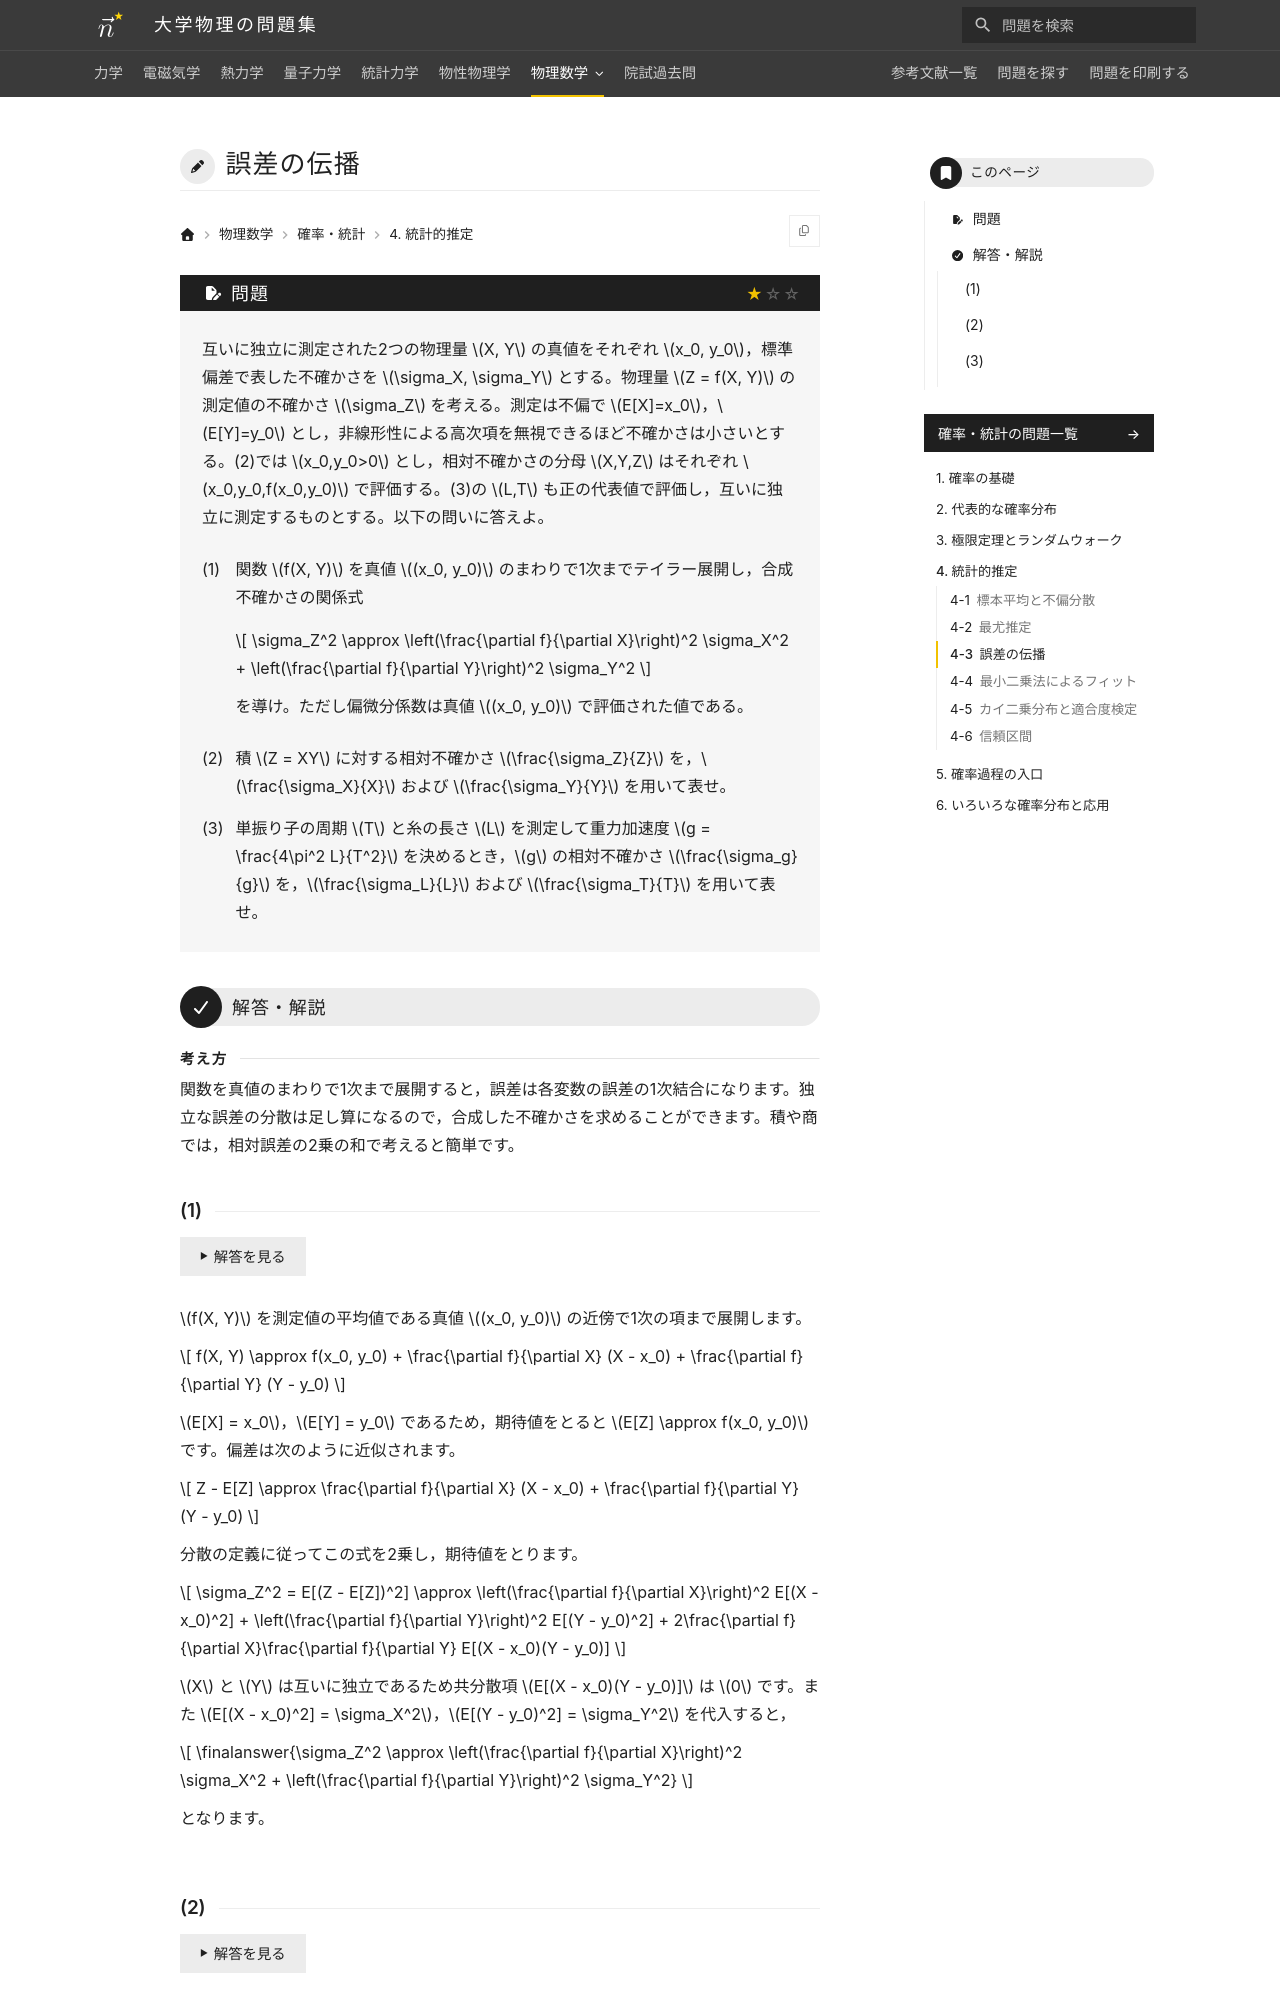

repository: Nanana-2/physics-site · page: 13probability_statistics/04/04_030/index.html · generator: mkdocs

---
tags:
  - 基本
---

# 誤差の伝播

## 問題
互いに独立に測定された2つの物理量 $X, Y$ の真値をそれぞれ $x_0, y_0$，不確かさ（標準偏差）を $\sigma_X, \sigma_Y$ とする。物理量 $Z = f(X, Y)$ の測定値の不確かさ $\sigma_Z$ を考える。以下の問いに答えよ。

(1) 関数 $f(X, Y)$ を真値 $(x_0, y_0)$ のまわりで1次までテイラー展開し，合成不確かさの関係式

$$
\sigma_Z^2 = \left(\frac{\partial f}{\partial X}\right)^2 \sigma_X^2 + \left(\frac{\partial f}{\partial Y}\right)^2 \sigma_Y^2
$$

を導け。ただし偏微分係数は真値 $(x_0, y_0)$ で評価された値である。

(2) 積 $Z = XY$ に対する相対不確かさ $\frac{\sigma_Z}{Z}$ を，$\frac{\sigma_X}{X}$ および $\frac{\sigma_Y}{Y}$ を用いて表せ。

(3) 単振り子の周期 $T$ と糸の長さ $L$ を測定して重力加速度 $g = \frac{4\pi^2 L}{T^2}$ を決定するとき，$g$ の相対不確かさ $\frac{\sigma_g}{g}$ を，$\frac{\sigma_L}{L}$ および $\frac{\sigma_T}{T}$ を用いて表せ。

---

## 解答・解説
